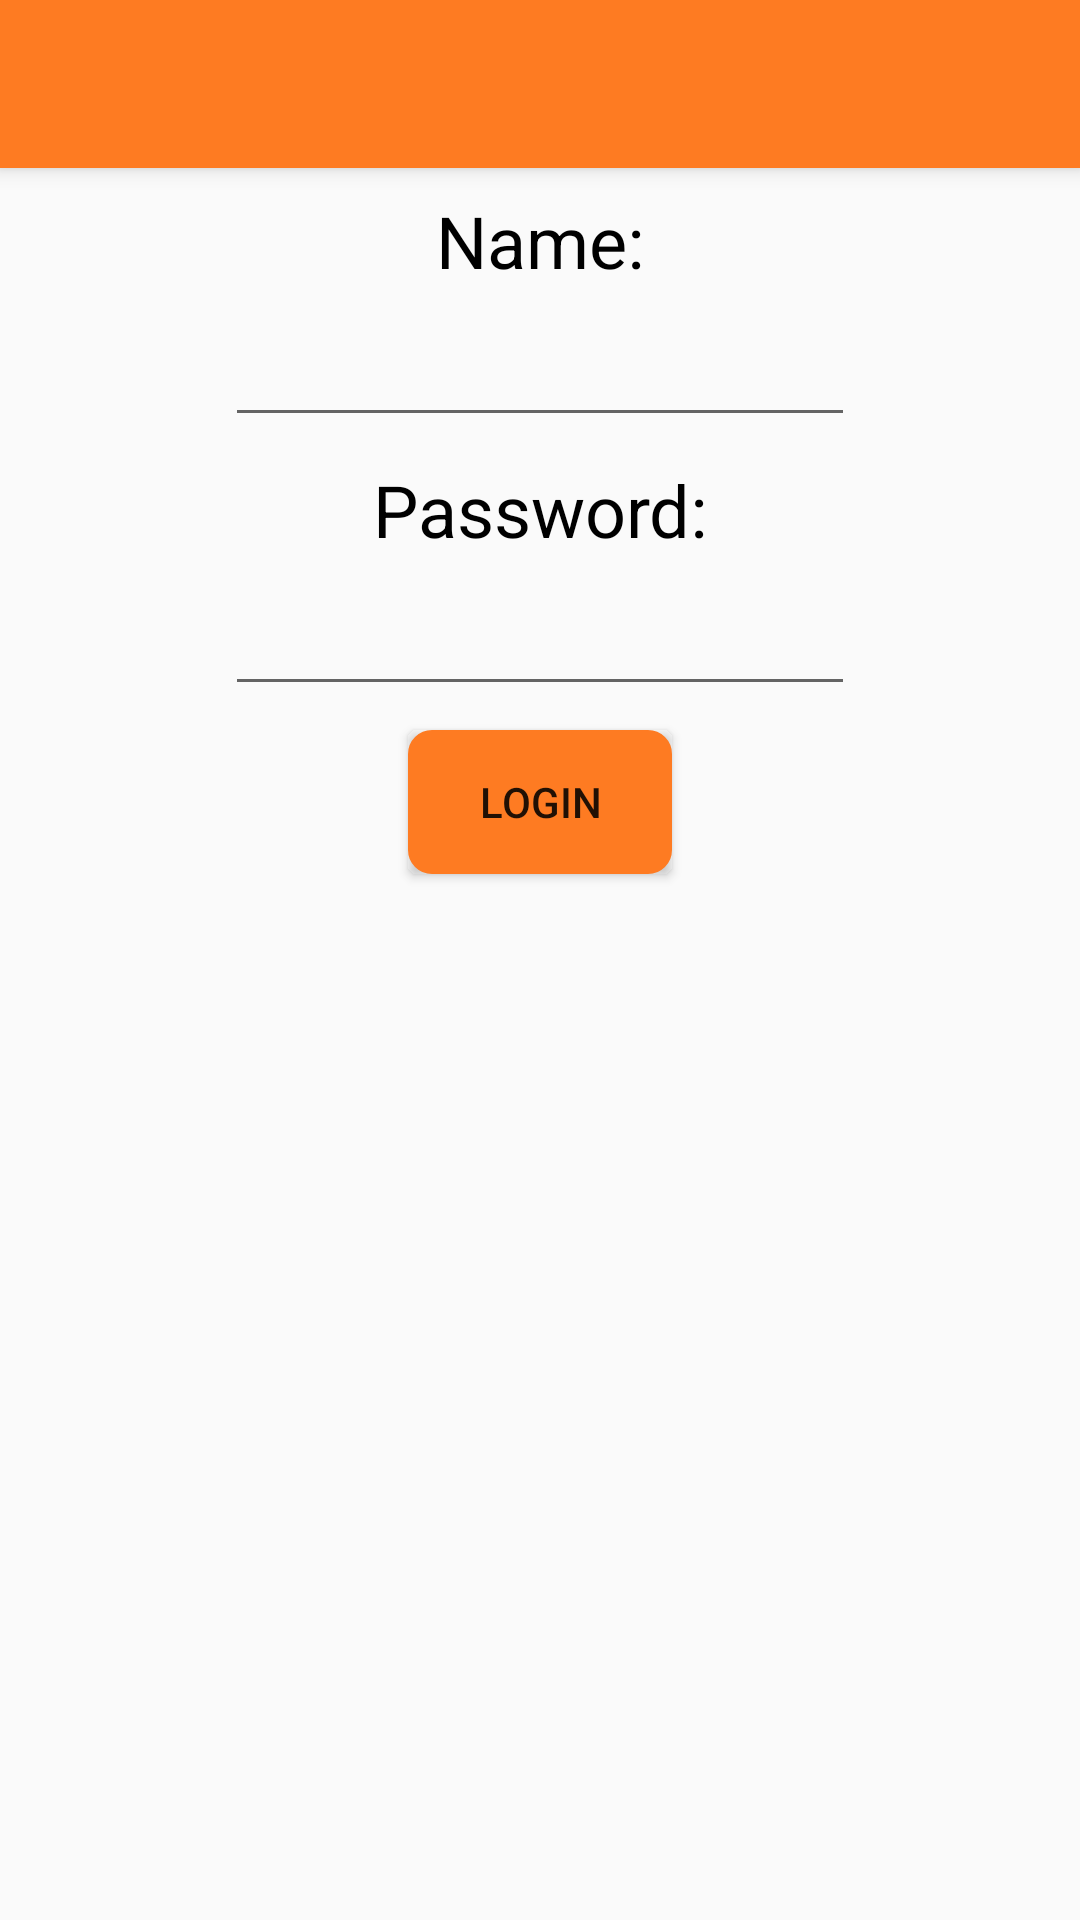

Here is an Android app screen rendered from its layout file. Give the layout XML and the strings, colors and styles it references.
<!-- AndroidManifest.xml: application theme AppTheme -->
<!-- res/layout/activity_login_page.xml -->
<?xml version="1.0" encoding="utf-8"?>
<android.support.design.widget.CoordinatorLayout xmlns:android="http://schemas.android.com/apk/res/android"
    xmlns:app="http://schemas.android.com/apk/res-auto"
    xmlns:tools="http://schemas.android.com/tools"
    android:layout_width="match_parent"
    android:layout_height="match_parent"
    tools:context="com.example.eoinh.fallscatcherv3.LoginPage">

    <android.support.design.widget.AppBarLayout
        android:layout_width="match_parent"
        android:layout_height="wrap_content"
        android:theme="@style/AppTheme.AppBarOverlay">

        <android.support.v7.widget.Toolbar
            android:id="@+id/toolbar"
            android:layout_width="match_parent"
            android:layout_height="?attr/actionBarSize"
            android:background="?attr/colorPrimary"
            app:popupTheme="@style/AppTheme.PopupOverlay" />

    </android.support.design.widget.AppBarLayout>

    <include layout="@layout/content_login_page" />

</android.support.design.widget.CoordinatorLayout>
<!-- res/layout/content_login_page.xml (included above) -->
<?xml version="1.0" encoding="utf-8"?>
<android.support.constraint.ConstraintLayout xmlns:android="http://schemas.android.com/apk/res/android"
    xmlns:app="http://schemas.android.com/apk/res-auto"
    xmlns:tools="http://schemas.android.com/tools"
    android:layout_width="match_parent"
    android:layout_height="match_parent"
    app:layout_behavior="@string/appbar_scrolling_view_behavior"
    tools:context="com.example.eoinh.fallscatcherv3.LoginPage"
    tools:showIn="@layout/activity_login_page">

    <Button
        android:id="@+id/loginButton"
        android:layout_width="wrap_content"
        android:layout_height="wrap_content"
        android:layout_marginEnd="8dp"
        android:layout_marginStart="8dp"
        android:layout_marginTop="8dp"
        android:text="Login"
        app:layout_constraintEnd_toEndOf="parent"
        app:layout_constraintStart_toStartOf="parent"
        app:layout_constraintTop_toBottomOf="@+id/passwordInput"
        android:background="@drawable/basic_button"/>

    <TextView
        android:id="@+id/textView38"
        android:layout_width="wrap_content"
        android:layout_height="wrap_content"
        android:layout_marginEnd="8dp"
        android:layout_marginStart="8dp"
        android:layout_marginTop="8dp"
        android:textColor="@color/colorWriting"
        android:text="Name:"
        android:textSize="24sp"
        app:layout_constraintEnd_toEndOf="parent"
        app:layout_constraintStart_toStartOf="parent"
        app:layout_constraintTop_toTopOf="parent" />

    <TextView
        android:id="@+id/textView39"
        android:layout_width="wrap_content"
        android:layout_height="wrap_content"
        android:layout_marginEnd="8dp"
        android:layout_marginStart="8dp"
        android:layout_marginTop="8dp"
        android:text="Password:"
        android:textColor="@color/colorWriting"
        android:textSize="24sp"
        app:layout_constraintEnd_toEndOf="parent"
        app:layout_constraintStart_toStartOf="parent"
        app:layout_constraintTop_toBottomOf="@+id/nameInput" />

    <EditText
        android:id="@+id/nameInput"
        android:layout_width="wrap_content"
        android:layout_height="wrap_content"
        android:layout_marginEnd="8dp"
        android:layout_marginStart="8dp"
        android:layout_marginTop="8dp"
        android:ems="10"
        android:inputType="textPersonName"
        app:layout_constraintEnd_toEndOf="parent"
        app:layout_constraintStart_toStartOf="parent"
        app:layout_constraintTop_toBottomOf="@+id/textView38" />

    <EditText
        android:id="@+id/passwordInput"
        android:layout_width="wrap_content"
        android:layout_height="wrap_content"
        android:layout_marginEnd="8dp"
        android:layout_marginStart="8dp"
        android:layout_marginTop="8dp"
        android:ems="10"
        android:inputType="textPersonName"
        app:layout_constraintEnd_toEndOf="parent"
        app:layout_constraintStart_toStartOf="parent"
        app:layout_constraintTop_toBottomOf="@+id/textView39" />

</android.support.constraint.ConstraintLayout>
<!-- resources referenced by this layout -->
<resources>
  <color name="colorWriting">#000000</color>
  <!-- drawable basic_button (drawable) -->
  <?xml version="1.0" encoding="utf-8"?>
  <selector xmlns:android="http://schemas.android.com/apk/res/android">
      <item>
          <shape>
              <gradient
                  android:endColor="@color/colorPrimary"
                  android:startColor="@color/colorPrimary"
                  android:angle="270" />
              <stroke
                  android:width="10dp"
                  android:color="@color/colorPrimary" />
              <corners
                  android:radius="3dp" />
              <padding
                  android:left="10dp"
                  android:top="10dp"
                  android:right="10dp"
                  android:bottom="10dp" />
  
          </shape>
      </item>
  </selector>
  <style name="AppTheme.AppBarOverlay" parent="ThemeOverlay.AppCompat.Dark.ActionBar" />
  <style name="AppTheme.PopupOverlay" parent="ThemeOverlay.AppCompat.Light" />
  <style name="AppTheme" parent="Theme.AppCompat.Light.DarkActionBar">
          
          <item name="colorPrimary">@color/colorPrimary</item>
          <item name="colorAccent">@color/colorAccent</item>
      </style>
  <color name="colorPrimary">#fe7b22</color>
  <color name="colorAccent">#16A18A</color>
</resources>
